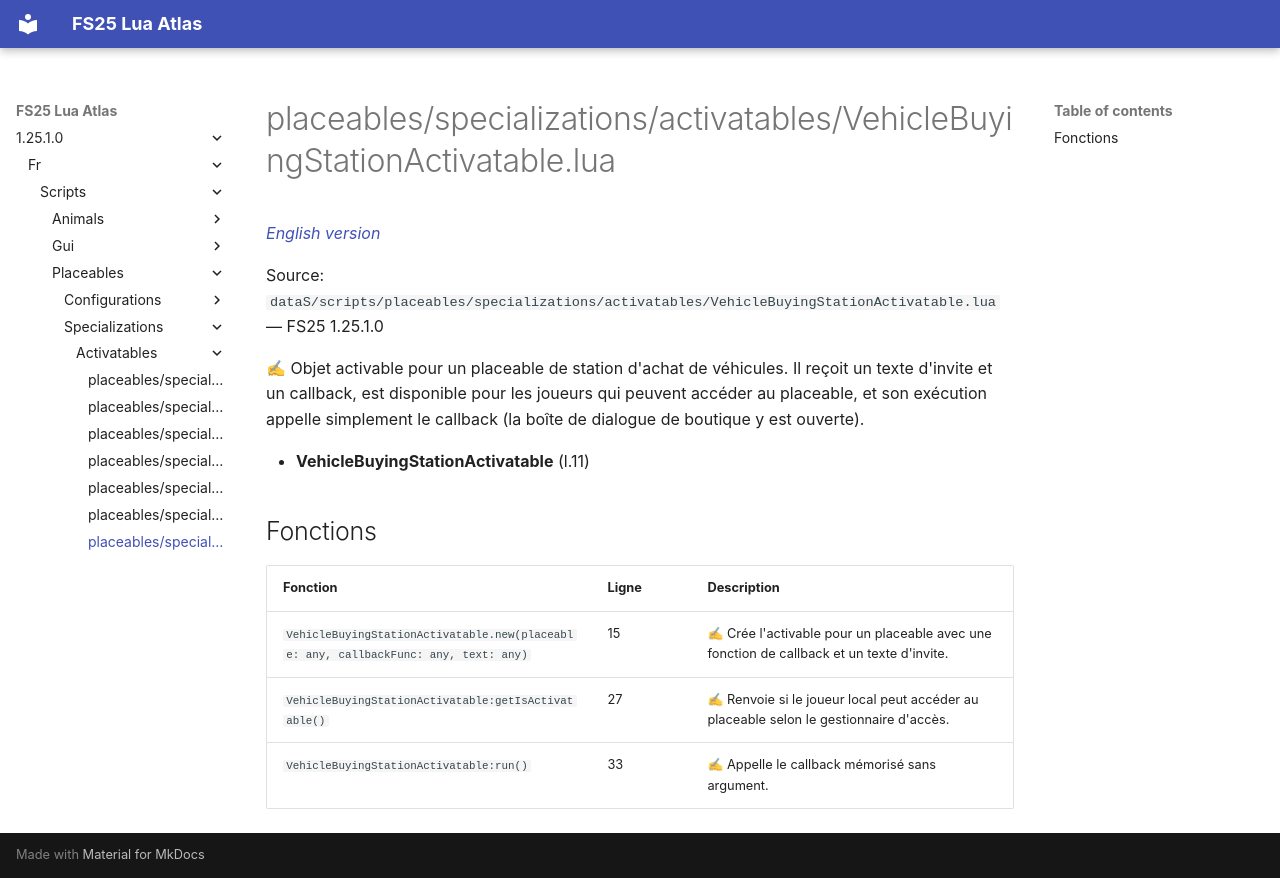

repository: Tim0219800/fs25-lua-atlas · page: 1.25.1.0/fr/scripts/placeables/specializations/activatables/VehicleBuyingStationActivatable.html · generator: mkdocs

# placeables/specializations/activatables/VehicleBuyingStationActivatable.lua

*[English version](../../../../../scripts/placeables/specializations/activatables/VehicleBuyingStationActivatable.md)*

Source: `dataS/scripts/placeables/specializations/activatables/VehicleBuyingStationActivatable.lua` — FS25 1.25.1.0

✍ Objet activable pour un placeable de station d'achat de véhicules. Il reçoit un texte d'invite et un callback, est disponible pour les joueurs qui peuvent accéder au placeable, et son exécution appelle simplement le callback (la boîte de dialogue de boutique y est ouverte).

- **VehicleBuyingStationActivatable** (l.11)

## Fonctions

| Fonction | Ligne | Description |
|---|---|---|
| `VehicleBuyingStationActivatable.new(placeable: any, callbackFunc: any, text: any)` | 15 | ✍ Crée l'activable pour un placeable avec une fonction de callback et un texte d'invite. |
| `VehicleBuyingStationActivatable:getIsActivatable()` | 27 | ✍ Renvoie si le joueur local peut accéder au placeable selon le gestionnaire d'accès. |
| `VehicleBuyingStationActivatable:run()` | 33 | ✍ Appelle le callback mémorisé sans argument. |
